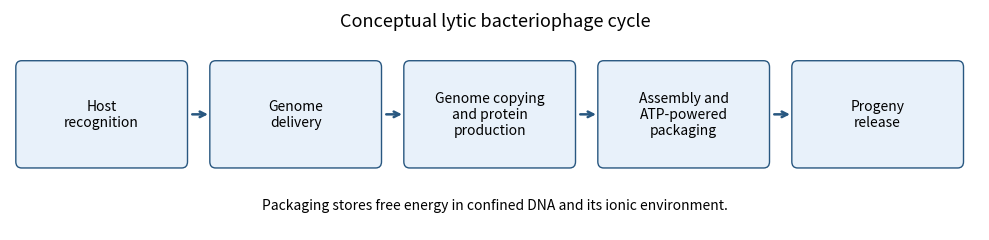

Here is the Python script that generated this plot: (Note: this script raises an exception after producing the figure.)
"""Conceptual lytic cycle, not an experimental protocol; Python 3.14/Matplotlib 3.10.7."""
from pathlib import Path
import matplotlib
matplotlib.use("Agg")
import matplotlib.pyplot as plt
from matplotlib.patches import FancyBboxPatch

fig, ax = plt.subplots(figsize=(10, 2.3), facecolor="white")
ax.set(xlim=(0, 10), ylim=(0, 2.1))
ax.axis("off")
labels=["Host\nrecognition", "Genome\ndelivery", "Genome copying\nand protein\nproduction", "Assembly and\nATP-powered\npackaging", "Progeny\nrelease"]
for i,label in enumerate(labels):
    x=.12+2*i
    ax.add_patch(FancyBboxPatch((x,.65),1.65,.90,boxstyle="round,pad=0.06",facecolor="#e8f1fa",edgecolor="#285780"))
    ax.text(x+.825,1.10,label,ha="center",va="center",fontsize=10)
    if i<4:
        ax.annotate("",xy=(x+1.95,1.10),xytext=(x+1.73,1.10),arrowprops={"arrowstyle":"->","lw":1.8,"color":"#285780"})
ax.text(5,1.94,"Conceptual lytic bacteriophage cycle",ha="center",fontsize=13)
ax.text(5,.20,"Packaging stores free energy in confined DNA and its ionic environment.",ha="center",fontsize=10)
fig.subplots_adjust(left=.015,right=.985,bottom=.02,top=.98)
fig.savefig(Path.cwd() / Path(__file__).with_suffix(".png").name,dpi=120,facecolor="white",transparent=False)
